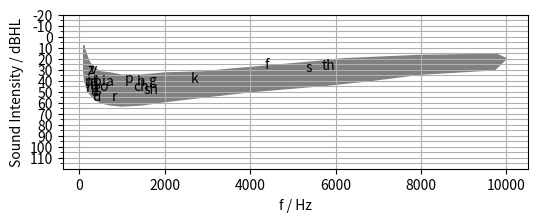

Here is the Python script that generated this plot:
import matplotlib.pyplot as plt
import numpy as np
fig=plt.figure(figsize=(6,2)) # 8x6 is the default (too large here)

item = ['j','z', 'm', 'v', 'd',
        'n','ng','e', 'b', 'l',
        'u','i', 'o', 'a', 'r',
        'p','h', 'ch','sh','g',
        'k','f','s','th']

item_HL = [40, 30, 40, 30 ,40,
            43, 46, 50, 40, 50, 
            54, 40 ,45, 40, 54, 
            38, 40, 45, 48, 40, 
            38, 25, 28 ,26]

item_freq = [ 218,  277,  282,  340,  345, 
                352,  345,  345,  405,  410,
                407,  573,  573,  700,  811, 
                1158, 1440, 1440, 1680, 1717, 
                2698, 4385, 5382, 5821]
item_freq_log = 10*np.log10(item_freq)

banana_area = np.array([
                [125, 11],   [102,8],   [102, 30],  [125, 40],  [205, 50],
                [250, 52],  [364, 57],  [500, 60],  [727, 62],  [1000, 63],
                [1459, 62], [2000, 59], [2869, 55], [4000, 50], [5804, 44], 
                [6777, 40], [8000, 34], [9726, 30], [9999, 20], [9780, 16],
                [8000, 17], [6204, 20], [5733, 22], [4000, 28], [3398, 30],
                [2912, 32], [2000, 33], [1436, 35], [1000, 35], [728, 33],
                [500, 32],  [411, 30],  [250, 24],  [203, 20],  [125, 11]])

banana_area_x = banana_area[:,0]
banana_area_y = banana_area[:,1]
banana_area_x_log = 10*np.log10(banana_area_x)


fig=plt.figure(figsize=(6,2)) # 8x6 is the default (too large here)
ax = plt.gca()


ax.set_xlabel("f / Hz")
ax.set_ylabel('Sound Intensity / dBHL')
f_audiogram     = [125, 250, 500, 1000, 2000, 3000, 4000, 6000, 8000]
xticks = np.arange(len(f_audiogram))
#print(xticks)
#print([-0.5, xticks[-1] + 0.5])
#ax.set_xlim([-0.5, xticks[-1] + 0.5])
ax.set_ylim([-20, 120])
major_ticks = np.arange(-20, 120, 10)
minor_ticks = np.arange(-20, 120, 5)
ax.set_yticks(major_ticks)
ax.set_yticks(minor_ticks, minor=True)
ax.grid(which='both')
ax.invert_yaxis()

#ax.set_yscale('log') # needs to be plotted on semilogx (not natively possible for fill (change a-points)
plt.fill(banana_area_x,banana_area_y,color='grey')
for n in range(len(item)):
    plt.text(item_freq[n], item_HL[n], s=item[n],
                verticalalignment='center', horizontalalignment='center',)
fig.savefig("banana.png")
fig.savefig("banana.svg")